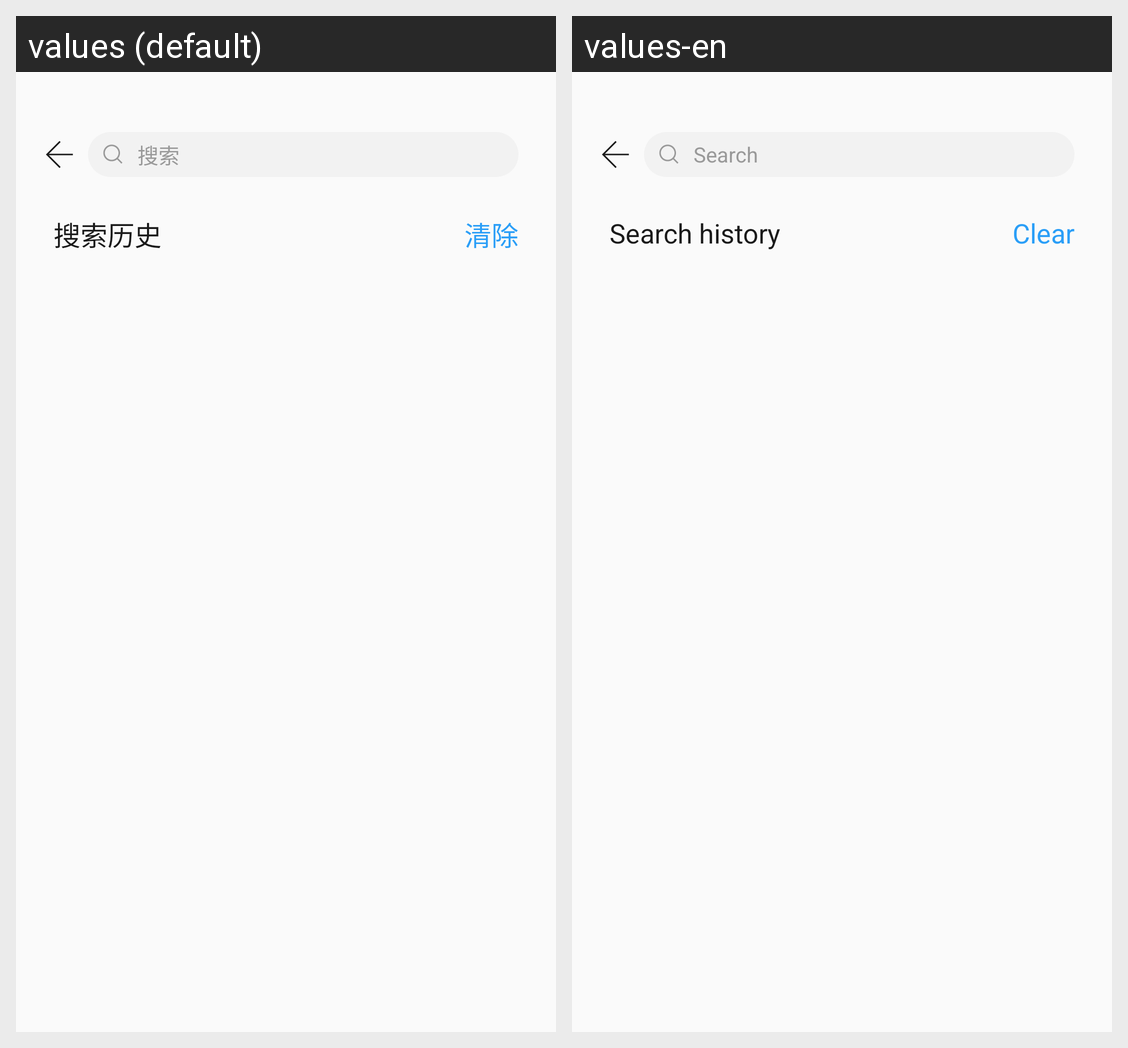

Locale-by-locale string values for the Android screen shown in this grid:
Android screen res/layout/activity_search.xml rendered under 2 locales, left to right: values (default), values-en. Device: Nexus 5 (rendered at 1080×1920; each locale shown at half size, 540×960, under a caption strip naming it); theme AppTheme.
Strings drawn on this screen, with the default value and each locale's value (text and hints the layout hard-codes, and strings that could not be matched under every locale, appear in the picture but are not listed):

common_search
  values: 搜索
  values-en: Search

search_history
  values: 搜索历史
  values-en: Search history

common_clear
  values: 清除
  values-en: Clear
